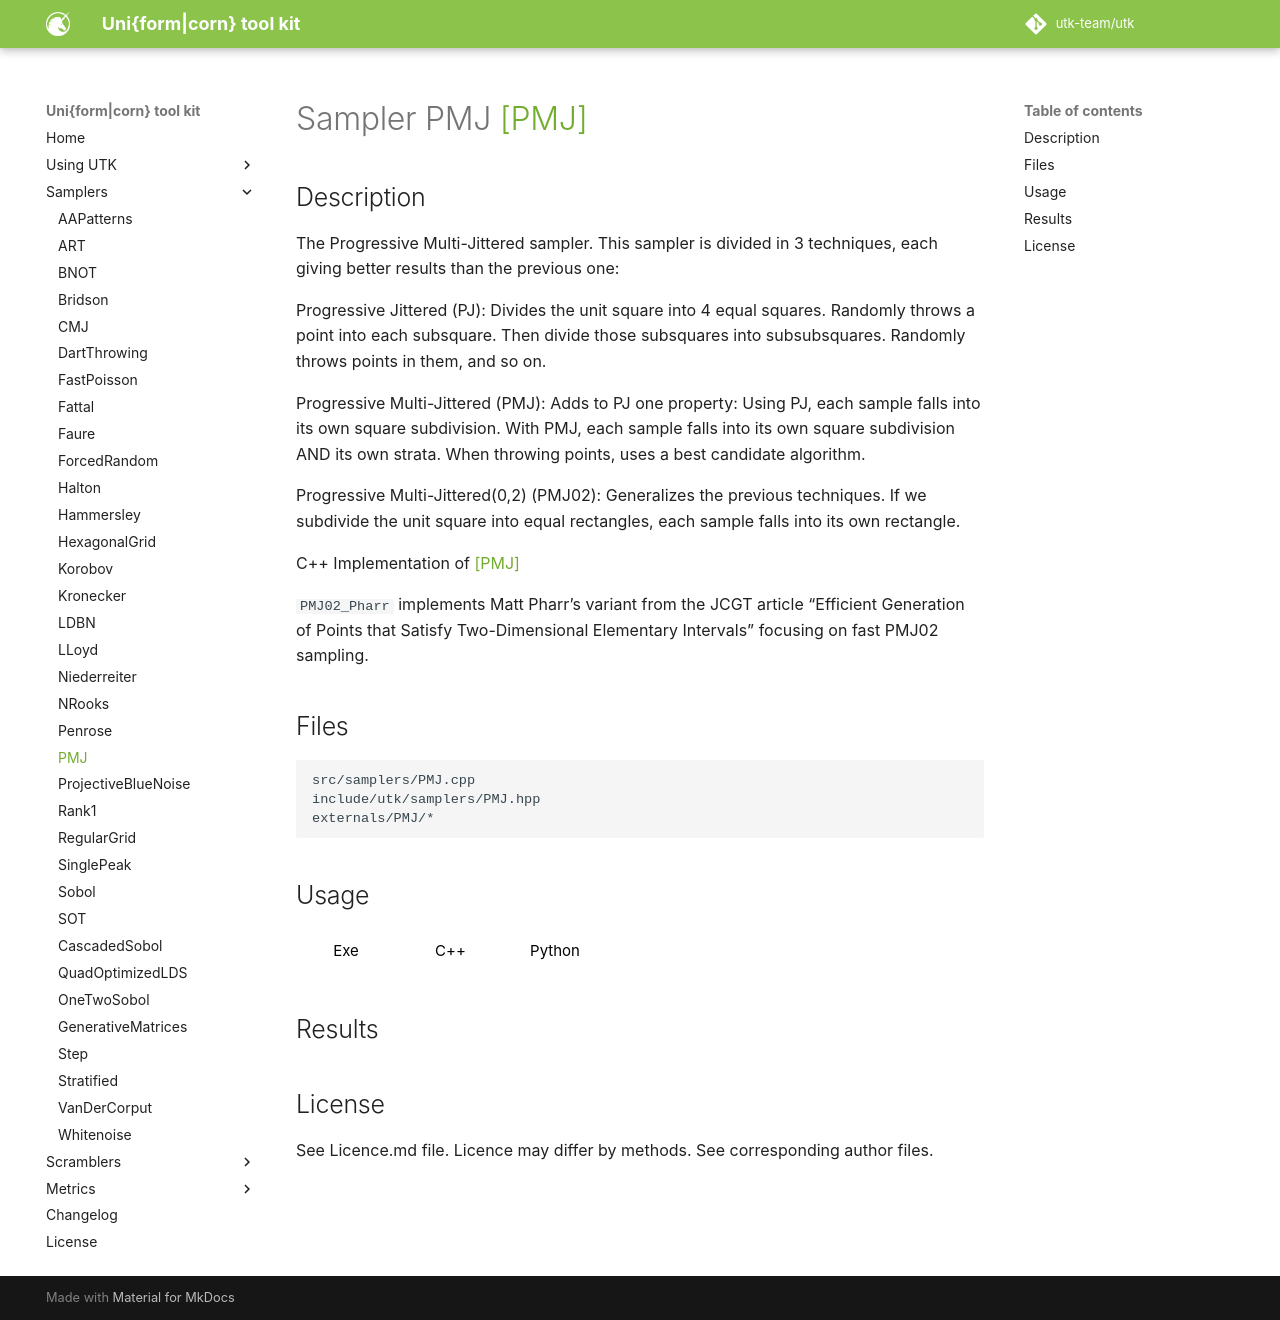

repository: utk-team/utk · page: samplers/PMJ/index.html · generator: mkdocs

# Sampler PMJ [[PMJ]](https://graphics.pixar.com/library ProgressiveMultiJitteredSampling/paper.pdf)

## Description


The Progressive Multi-Jittered sampler. This sampler is divided in 3 techniques, each giving better results than the previous one:  

Progressive Jittered (PJ): Divides the unit square into 4 equal squares. Randomly throws a point into each subsquare. Then divide those subsquares into subsubsquares. Randomly throws points in them, and so on.  

Progressive Multi-Jittered (PMJ): Adds to PJ one property: Using PJ, each sample falls into its own square subdivision. With PMJ, each sample falls into its own square subdivision AND its own strata. When throwing points, uses a best candidate algorithm.  

Progressive Multi-Jittered(0,2) (PMJ02): Generalizes the previous techniques. If we subdivide the unit square into equal rectangles, each sample falls into its own rectangle.  

C++ Implementation of [[PMJ]](https://graphics.pixar.com/library/ProgressiveMultiJitteredSampling/paper.pdf)

`PMJ02_Pharr` implements Matt Pharr's variant
from the JCGT article "Efficient Generation of Points that Satisfy
Two-Dimensional Elementary Intervals" focusing on fast PMJ02 sampling.

## Files

```
src/samplers/PMJ.cpp  
include/utk/samplers/PMJ.hpp
externals/PMJ/*
```

## Usage

<button class="tablink exebutton" onclick="openCode('exe', this)" markdown="1">Exe</button> 
<button class="tablink cppbutton" onclick="openCode('cpp', this)" markdown="1">C++</button> 
<button class="tablink pybutton" onclick="openCode('py', this)" markdown="1">Python</button> 
<br/>
  

<div class="exe tabcontent">

```bash
PMJ sampler
Usage: ./PMJ [OPTIONS]

Options:
  -h,--help                   Print this help message and exit
  -n UINT REQUIRED            Number of points
  -d UINT                     UNUSED ! Here for compatibility with others.
  -s,--seed UINT              Seed (unspecified means 'random')
  -m UINT [1]                 Number of pointsets
  -o,--out TEXT [out.dat]     Output file (format). {i} splits outputs in multiple files and token is replaced by index.
  --method TEXT [PMJ02]       Method to use. Available (other will be treaded as PMJ02): PJ, PMJ, PMJ02, PMJ02_Pharr, 
  -c,--candidates UINT [10]   Number of candidates for PMJ02* methods
  --silent                    Silence UTK logs
```

</div>

<div class="cpp tabcontent">

```  cpp
#include <utk/utils/PointsetIO.hpp>
#include <utk/utils/Pointset.hpp>
#include <utk/samplers/SamplerPMJ.hpp>

int main()
{
    utk::Pointset<double> pts;

    utk::SamplerPMJ pmj("PMJ02" /* method */, 10 /* Number of candidates */);
    pmj.setRandomSeed(/* Or a seed */);
    // Check for no errors
    if (pmj.generateSamples(pts, 1024 /* Number of points */))
    {
        write_text_pointset("pmj02d.dat", pts);
    }
}
```  

</div>

<div class="py tabcontent">

``` python
import pyutk

pmj = pyutk.PMJ(
    "PMJ02", # Method
    10,      # Candidates for PMJ02* methods
)
samples = pmj.sample(1024) # This is a numpy array !
```  

</div>

## Results

<div class="results"></div>
<script>
  window.addEventListener('DOMContentLoaded', function() { show_results(); }); 
</script>

## License

See Licence.md file. Licence may differ by methods. See corresponding author files. 
